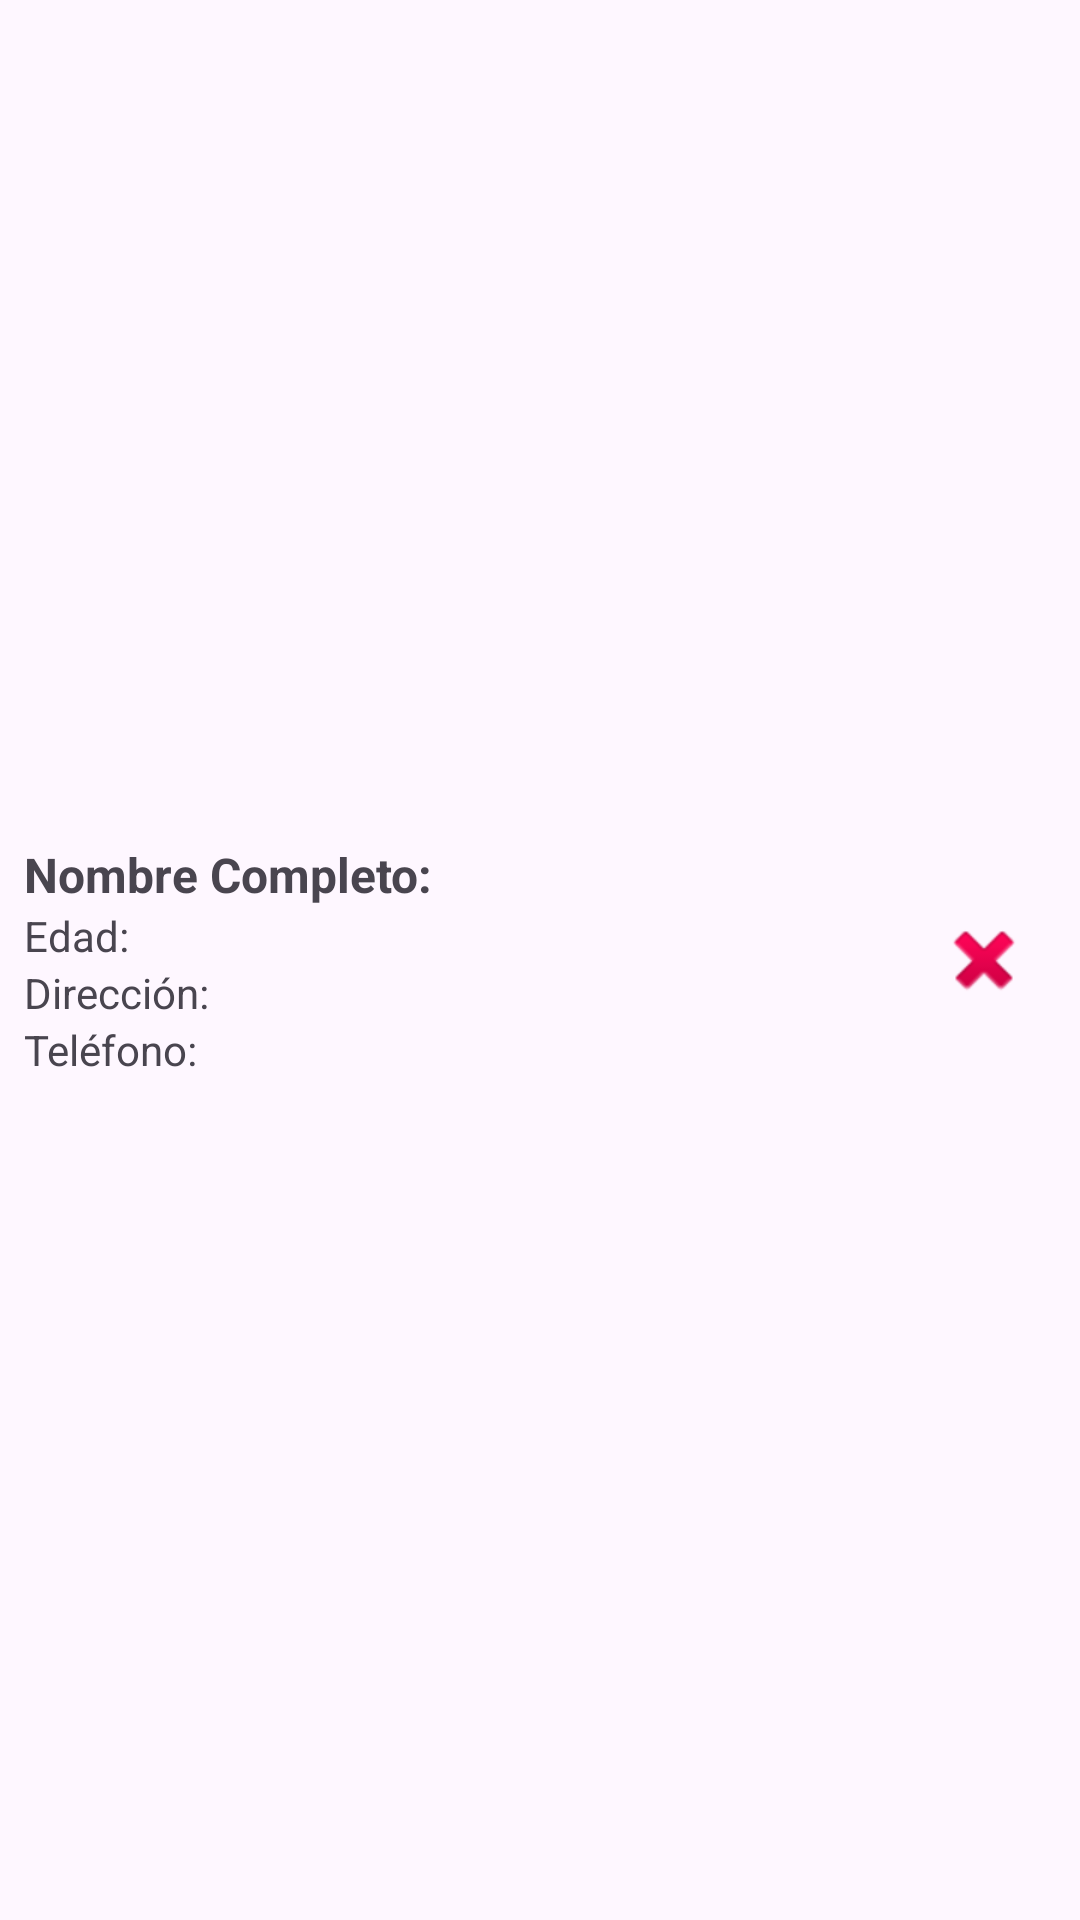

Reconstruct the res/layout file that produces this screen, plus the resources it refers to.
<!-- AndroidManifest.xml: application theme Theme.Desafio_DSM2 -->
<!-- res/layout/estudiante_layout.xml -->
<?xml version="1.0" encoding="utf-8"?>
<RelativeLayout
    xmlns:android="http://schemas.android.com/apk/res/android"
    android:layout_width="match_parent"
    android:layout_height="wrap_content"
    android:padding="8dp">

    <LinearLayout
        android:id="@+id/student_info_container"
        android:layout_width="wrap_content"
        android:layout_height="wrap_content"
        android:orientation="vertical"
        android:layout_alignParentStart="true"
        android:layout_centerVertical="true">

        <TextView
            android:id="@+id/tvNombreCompleto"
            android:layout_width="wrap_content"
            android:layout_height="wrap_content"
            android:text="Nombre Completo: "
            android:textSize="16sp"
            android:textStyle="bold"/>

        <TextView
            android:id="@+id/tvEdad"
            android:layout_width="wrap_content"
            android:layout_height="wrap_content"
            android:text="Edad: "
            android:textSize="14sp"/>

        <TextView
            android:id="@+id/tvDireccion"
            android:layout_width="wrap_content"
            android:layout_height="wrap_content"
            android:text="Dirección: "
            android:textSize="14sp"/>

        <TextView
            android:id="@+id/tvTelefono"
            android:layout_width="wrap_content"
            android:layout_height="wrap_content"
            android:text="Teléfono: "
            android:textSize="14sp"/>
    </LinearLayout>

    <ImageButton
        android:id="@+id/btnEliminar"
        android:layout_width="48dp"
        android:layout_height="48dp"
        android:layout_alignParentEnd="true"
        android:layout_centerVertical="true"
        android:src="@android:drawable/ic_delete"
        android:background="?attr/selectableItemBackgroundBorderless"
        android:contentDescription="Eliminar estudiante" />

</RelativeLayout>
<!-- resources referenced by this layout -->
<resources>
  <style name="Theme.Desafio_DSM2" parent="Base.Theme.Desafio_DSM2" />
  <style name="Base.Theme.Desafio_DSM2" parent="Theme.Material3.DayNight.NoActionBar">
          
          
      </style>
</resources>
